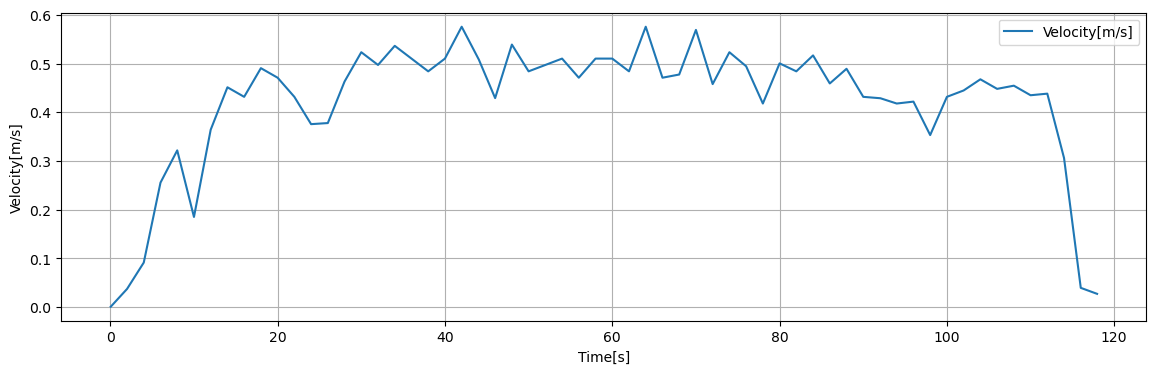

The data file committed next to this chart (first rows):
Time[s], Dist[m], Velocity[m/s], 1step_diff[m/s]
0.05, 0.001869, 0.0009345, 0.0009345
0.1, 0.003738, 0.001869, 0.0009345
0.15, 0.005607, 0.002804, 0.0009345
0.2, 0.007476, 0.003738, 0.0009345
0.25, 0.009345, 0.004673, 0.0009345
0.3, 0.01121, 0.005607, 0.0009345
0.35, 0.01308, 0.006542, 0.0009345
0.4, 0.01495, 0.007476, 0.0009345
0.45, 0.01682, 0.008411, 0.0009345
0.5, 0.01869, 0.009345, 0.0009345
0.55, 0.02056, 0.01028, 0.0009345
0.6, 0.02243, 0.01121, 0.0009345
0.65, 0.0243, 0.01215, 0.0009345
0.7, 0.02617, 0.01308, 0.0009345
0.75, 0.02804, 0.01402, 0.0009345
0.8, 0.0299, 0.01495, 0.0009345
0.85, 0.03177, 0.01589, 0.0009345
0.9, 0.03364, 0.01682, 0.0009345
0.95, 0.03551, 0.01776, 0.0009345
1, 0.03738, 0.01869, 0.0009345
1.05, 0.03925, 0.01962, 0.0009345
1.1, 0.04112, 0.02056, 0.0009345
1.15, 0.04299, 0.02149, 0.0009345
1.2, 0.04486, 0.02243, 0.0009345
1.25, 0.04673, 0.02336, 0.0009345
1.3, 0.0486, 0.0243, 0.0009345
1.35, 0.05046, 0.02523, 0.0009345
1.4, 0.05233, 0.02617, 0.0009345
1.45, 0.0542, 0.0271, 0.0009345
1.5, 0.05607, 0.02804, 0.0009345
1.55, 0.05794, 0.02897, 0.0009345
1.6, 0.05981, 0.0299, 0.0009345
1.65, 0.06168, 0.03084, 0.0009345
1.7, 0.06355, 0.03177, 0.0009345
1.75, 0.06542, 0.03271, 0.0009345
1.8, 0.06729, 0.03364, 0.0009345
1.85, 0.06915, 0.03458, 0.0009345
1.9, 0.07102, 0.03551, 0.0009345
1.95, 0.07289, 0.03645, 0.0009345
2, 0.07476, 0.03738, 0.001355
2.05, 0.07747, 0.03874, 0.001355
2.1, 0.08018, 0.04009, 0.001355
2.15, 0.08289, 0.04145, 0.001355
2.2, 0.0856, 0.0428, 0.001355
2.25, 0.08831, 0.04416, 0.001355
2.3, 0.09102, 0.04551, 0.001355
2.35, 0.09373, 0.04687, 0.001355
2.4, 0.09644, 0.04822, 0.001355
2.45, 0.09915, 0.04958, 0.001355
2.5, 0.1019, 0.05093, 0.001355
2.55, 0.1046, 0.05229, 0.001355
2.6, 0.1073, 0.05364, 0.001355
2.65, 0.11, 0.055, 0.001355
2.7, 0.1127, 0.05635, 0.001355
2.75, 0.1154, 0.05771, 0.001355
2.8, 0.1181, 0.05906, 0.001355
2.85, 0.1208, 0.06042, 0.001355
2.9, 0.1235, 0.06177, 0.001355
2.95, 0.1263, 0.06313, 0.001355
3, 0.129, 0.06448, 0.001355
... 2,299 more rows
